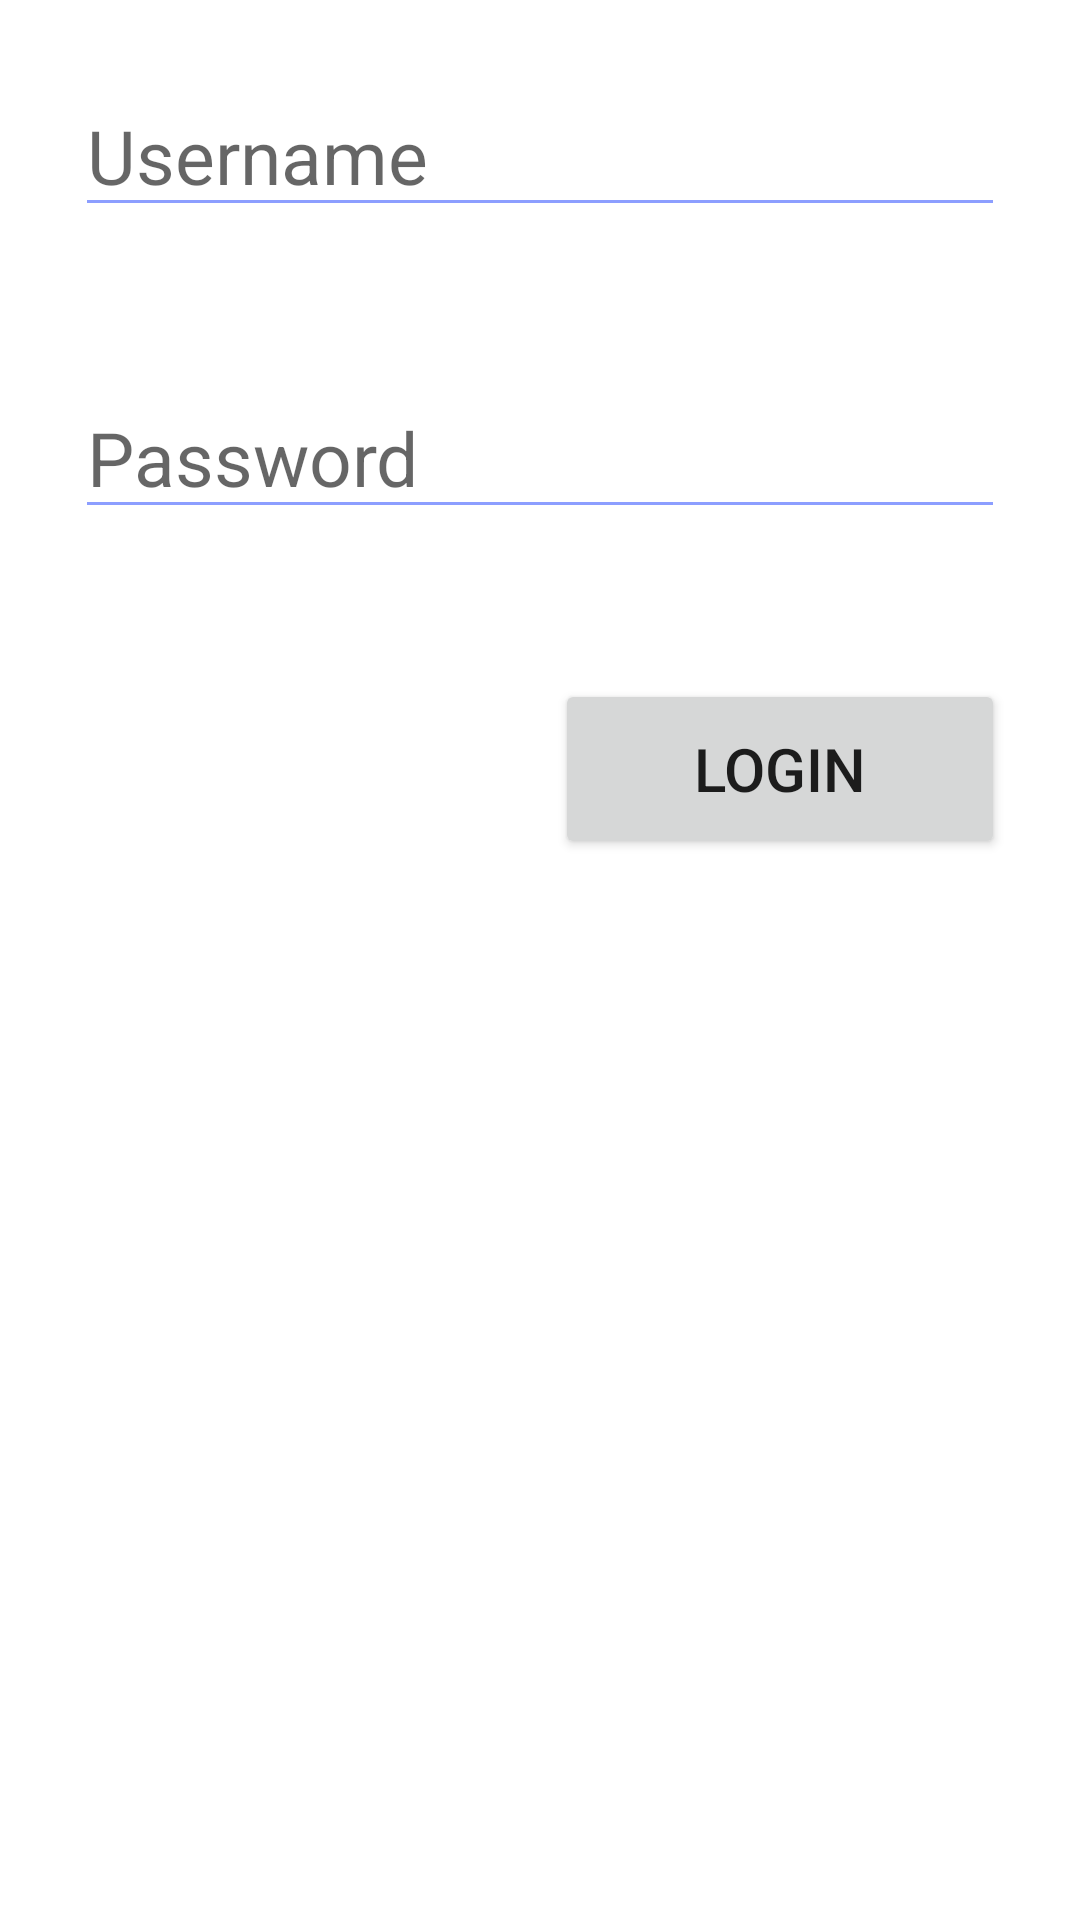

Write the Android layout XML for this screen, with the resource values it uses.
<!-- AndroidManifest.xml: application theme Theme.MCAD_final -->
<!-- res/layout/activity_p15_responsive_loginpg.xml -->
<?xml version="1.0" encoding="utf-8"?>
<LinearLayout xmlns:android="http://schemas.android.com/apk/res/android"
    android:layout_width="match_parent"
    android:layout_height="match_parent"
    xmlns:tools="http://schemas.android.com/tools"
    android:orientation="vertical"
    tools:context=".p15_responsive_loginpg">
    >


    <EditText
        android:id="@+id/username"
        android:layout_width="match_parent"
        android:layout_height="wrap_content"
        android:layout_margin="25dp"
        android:hint="Username"
        android:backgroundTint="#8C9EFF"
        android:textSize="25dp"
        ></EditText>
    <EditText
        android:id="@+id/password"
        android:layout_width="match_parent"
        android:layout_height="wrap_content"
        android:layout_margin="25dp"
        android:hint="Password"
        android:backgroundTint="#8C9EFF"
        android:textSize="25dp"
        ></EditText>
    <Button
        android:id="@+id/login_btn"
        android:layout_width="150dp"
        android:layout_height="60dp"
        android:layout_gravity="right"
        android:layout_margin="25dp"
        android:text="Login"
        android:onClick="Login"
        android:textSize="20dp"
        ></Button>
    <TextView
        android:id="@+id/tv"
        android:layout_width="match_parent"
        android:layout_height="wrap_content"
        android:layout_margin="50dp"
        android:textSize="20dp"
        ></TextView>

</LinearLayout>
<!-- resources referenced by this layout -->
<resources>
  <style name="Theme.MCAD_final" parent="Theme.MaterialComponents.DayNight.DarkActionBar">
          
          <item name="colorPrimary">@color/purple_500</item>
          <item name="colorPrimaryVariant">@color/purple_700</item>
          <item name="colorOnPrimary">@color/white</item>
          
          <item name="colorSecondary">@color/teal_200</item>
          <item name="colorSecondaryVariant">@color/teal_700</item>
          <item name="colorOnSecondary">@color/black</item>
          
          <item name="android:statusBarColor" tools:targetApi="l">?attr/colorPrimaryVariant</item>
          
      </style>
  <!-- not gathered from this repository: default colours our renderer supplied (Android Studio template values) -->
  <color name="purple_500">#FF6200EE</color>
  <color name="purple_700">#FF3700B3</color>
  <color name="teal_200">#FF03DAC5</color>
  <color name="teal_700">#FF018786</color>
  <color name="black">#FF000000</color>
  <color name="white">#FFFFFFFF</color>
</resources>
